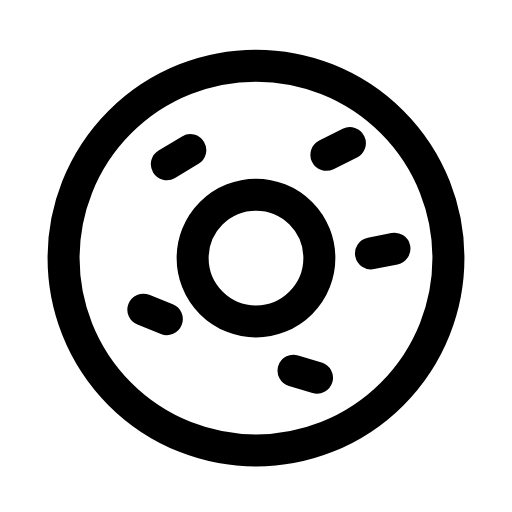
t = 0.00 s
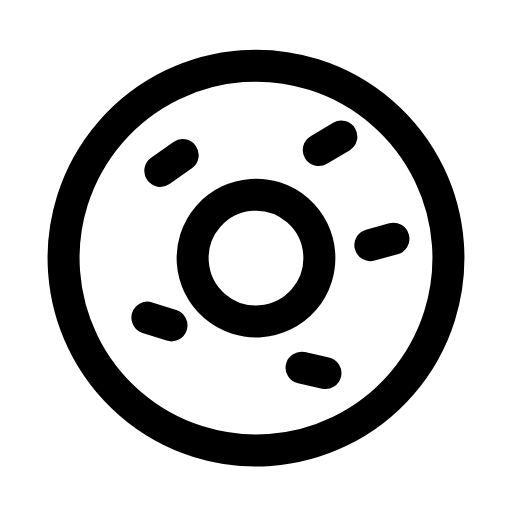
t = 0.31 s
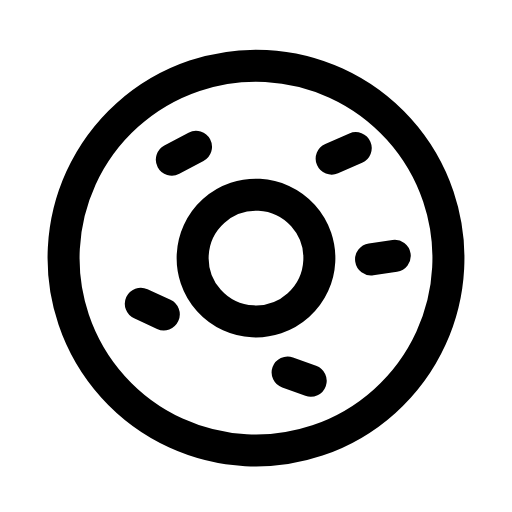
t = 0.63 s
t = 0.93 s: frame unchanged from t = 0.00 s, image omitted
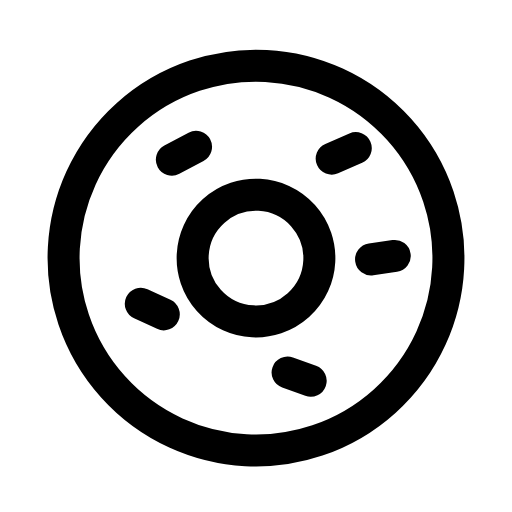
t = 1.25 s
t = 1.58 s: frame unchanged from t = 0.00 s, image omitted

The animated SVG that drew these frames (rendered in a browser with its animation timeline set to each time). Animation: 1 SMIL element (animateTransform=1); one cycle of 1.90 s, repeats indefinitely.

<svg xmlns="http://www.w3.org/2000/svg" width="24" height="24" viewBox="0 0 24 24" fill="none"><g transform="translate(-1.2 -1.763) scale(1.1)"><g><animateTransform attributeName="transform" type="rotate" values="0 12 12.6;0 12 12.6;-5 12 12.6;3 12 12.6;0 12 12.6;0 12 12.6;3 12 12.6;-5 12 12.6;0 12 12.6;0 12 12.6;0 12 12.6" keyTimes="0;0.135;0.2475;0.36;0.45;0.6;0.66;0.735;0.81;0.9;1" dur="1.9s" repeatCount="indefinite" calcMode="spline" keySplines="0.16 1 0.3 1;0.16 1 0.3 1;0.16 1 0.3 1;0.16 1 0.3 1;0.16 1 0.3 1;0.16 1 0.3 1;0.16 1 0.3 1;0.16 1 0.3 1;0.16 1 0.3 1;0.16 1 0.3 1"/><circle stroke="currentColor" stroke-width="1.364" stroke-linecap="round" stroke-linejoin="round" fill="none" cx="12" cy="12.6" r="8.2"></circle><circle stroke="currentColor" stroke-width="1.364" stroke-linecap="round" stroke-linejoin="round" fill="none" cx="12" cy="12.6" r="2.7"></circle><path stroke="currentColor" stroke-width="1.364" stroke-linecap="round" stroke-linejoin="round" fill="none" d="M8.2 8.6L9.2 8M15 8.2L16 7.7M16.9 12.4L17.9 12.2M7.2 14.8L8.2 15.2M13.6 17.4L14.6 17.7"></path></g></g></svg>
